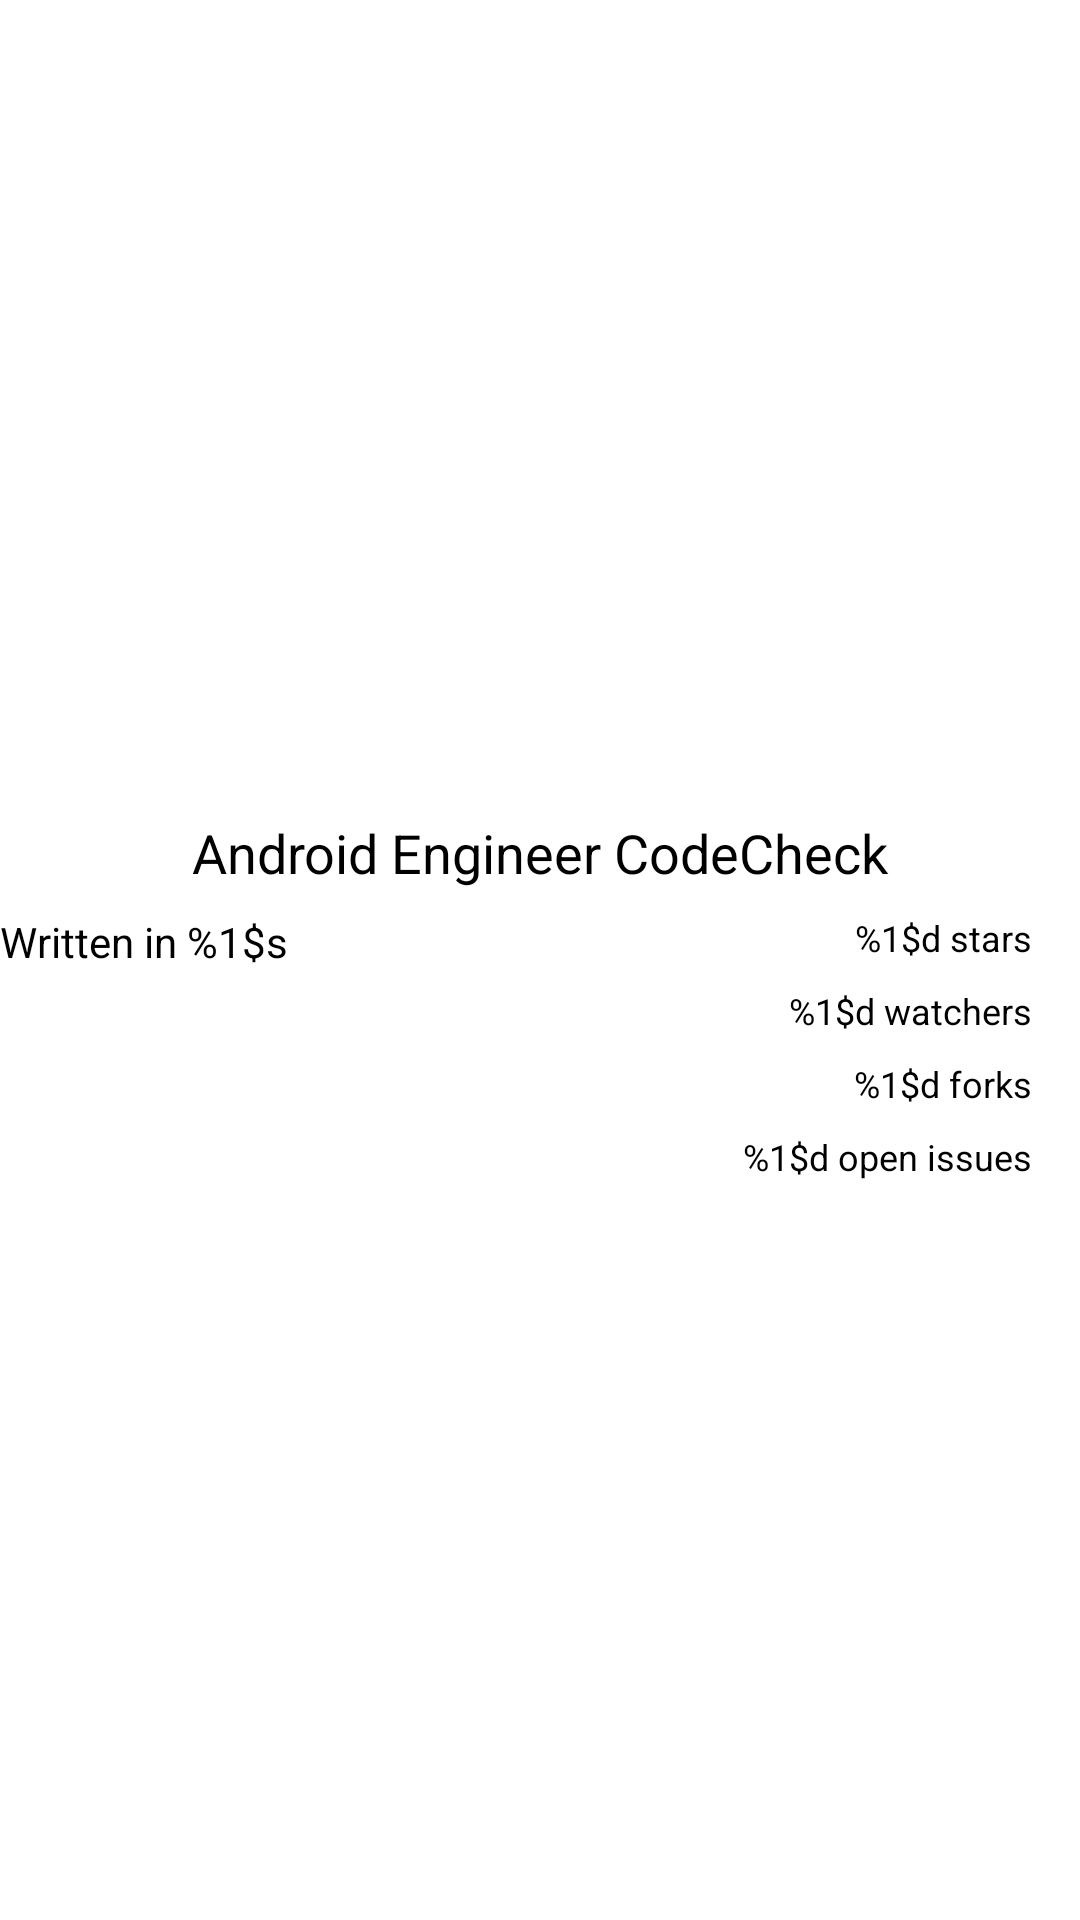

Reconstruct the res/layout file that produces this screen, plus the resources it refers to.
<!-- AndroidManifest.xml: application theme Theme.AndroidEngineerCodeCheck -->
<!-- res/layout/repo_view_fragment.xml -->
<?xml version="1.0" encoding="utf-8"?>
<androidx.constraintlayout.widget.ConstraintLayout xmlns:android="http://schemas.android.com/apk/res/android"
    xmlns:app="http://schemas.android.com/apk/res-auto"
    xmlns:tools="http://schemas.android.com/tools"
    android:layout_width="match_parent"
    android:layout_height="match_parent">

    <ImageView
        android:id="@+id/ownerIconView"
        android:layout_width="0dp"
        android:layout_height="0dp"
        android:layout_margin="16dp"
        android:contentDescription="@null"
        android:src="@drawable/jetbrains"
        app:layout_constraintDimensionRatio="1:1"
        app:layout_constraintEnd_toEndOf="parent"
        app:layout_constraintStart_toStartOf="parent"
        app:layout_constraintTop_toTopOf="parent"
        app:layout_constraintWidth_max="240dp" />

    <TextView
        android:id="@+id/nameView"
        android:layout_width="wrap_content"
        android:layout_height="wrap_content"
        android:layout_marginTop="16dp"
        android:text="@string/app_name"
        android:textColor="@color/black"
        android:textSize="18sp"
        app:layout_constraintEnd_toEndOf="parent"
        app:layout_constraintStart_toStartOf="parent"
        app:layout_constraintTop_toBottomOf="@id/ownerIconView" />

    <androidx.constraintlayout.widget.Guideline
        android:id="@+id/centerGuid"
        android:layout_width="wrap_content"
        android:layout_height="wrap_content"
        android:orientation="vertical"
        app:layout_constraintGuide_percent="0.5" />

    <TextView
        android:id="@+id/languageView"
        android:layout_width="0dp"
        android:layout_height="wrap_content"
        android:layout_marginHorizontal="16dp"
        android:layout_marginTop="8dp"
        android:text="@string/written_language"
        android:textColor="@color/black"
        android:textSize="14sp"
        app:layout_constraintTop_toBottomOf="@id/nameView"
        tools:ignore="MissingConstraints" />

    <TextView
        android:id="@+id/starsView"
        android:layout_width="0dp"
        android:layout_height="wrap_content"
        android:layout_marginHorizontal="16dp"
        android:layout_marginTop="8dp"
        android:text="@string/star_count"
        android:textAlignment="textEnd"
        android:textColor="@color/black"
        android:textSize="12sp"
        app:layout_constraintEnd_toEndOf="parent"
        app:layout_constraintStart_toStartOf="@id/centerGuid"
        app:layout_constraintTop_toBottomOf="@id/nameView" />

    <TextView
        android:id="@+id/watchersView"
        android:layout_width="0dp"
        android:layout_height="wrap_content"
        android:layout_marginHorizontal="16dp"
        android:layout_marginTop="8dp"
        android:text="@string/watcher_count"
        android:textAlignment="textEnd"
        android:textColor="@color/black"
        android:textSize="12sp"
        app:layout_constraintEnd_toEndOf="parent"
        app:layout_constraintStart_toStartOf="@id/centerGuid"
        app:layout_constraintTop_toBottomOf="@id/starsView" />

    <TextView
        android:id="@+id/forksView"
        android:layout_width="0dp"
        android:layout_height="wrap_content"
        android:layout_marginHorizontal="16dp"
        android:layout_marginTop="8dp"
        android:text="@string/fork_count"
        android:textAlignment="textEnd"
        android:textColor="@color/black"
        android:textSize="12sp"
        app:layout_constraintEnd_toEndOf="parent"
        app:layout_constraintLeft_toLeftOf="@id/centerGuid"
        app:layout_constraintTop_toBottomOf="@id/watchersView" />

    <TextView
        android:id="@+id/openIssuesView"
        android:layout_width="0dp"
        android:layout_height="wrap_content"
        android:layout_marginHorizontal="16dp"
        android:layout_marginTop="8dp"
        android:text="@string/open_issue_count"
        android:textAlignment="textEnd"
        android:textColor="@color/black"
        android:textSize="12sp"
        app:layout_constraintEnd_toEndOf="parent"
        app:layout_constraintStart_toStartOf="@id/centerGuid"
        app:layout_constraintTop_toBottomOf="@id/forksView" />

</androidx.constraintlayout.widget.ConstraintLayout>
<!-- resources referenced by this layout -->
<resources>
  <color name="black">#FF000000</color>
  <string name="app_name">Android Engineer CodeCheck</string>
  <string name="fork_count">%1$d forks</string>
  <string name="open_issue_count">%1$d open issues</string>
  <string name="star_count">%1$d stars</string>
  <string name="watcher_count">%1$d watchers</string>
  <string name="written_language">Written in %1$s</string>
  <style name="Theme.AndroidEngineerCodeCheck" parent="Theme.MaterialComponents.DayNight.DarkActionBar">
          
          <item name="colorPrimary">@color/purple_500</item>
          <item name="colorPrimaryVariant">@color/purple_700</item>
          <item name="colorOnPrimary">@color/white</item>
          
          <item name="colorSecondary">@color/teal_200</item>
          <item name="colorSecondaryVariant">@color/teal_700</item>
          <item name="colorOnSecondary">@color/black</item>
          
          <item name="android:statusBarColor">?attr/colorPrimaryVariant</item>
          
      </style>
  <color name="purple_500">#FF6200EE</color>
  <color name="purple_700">#FF3700B3</color>
  <color name="white">#FFFFFFFF</color>
  <color name="teal_200">#FF03DAC5</color>
  <color name="teal_700">#FF018786</color>
</resources>
